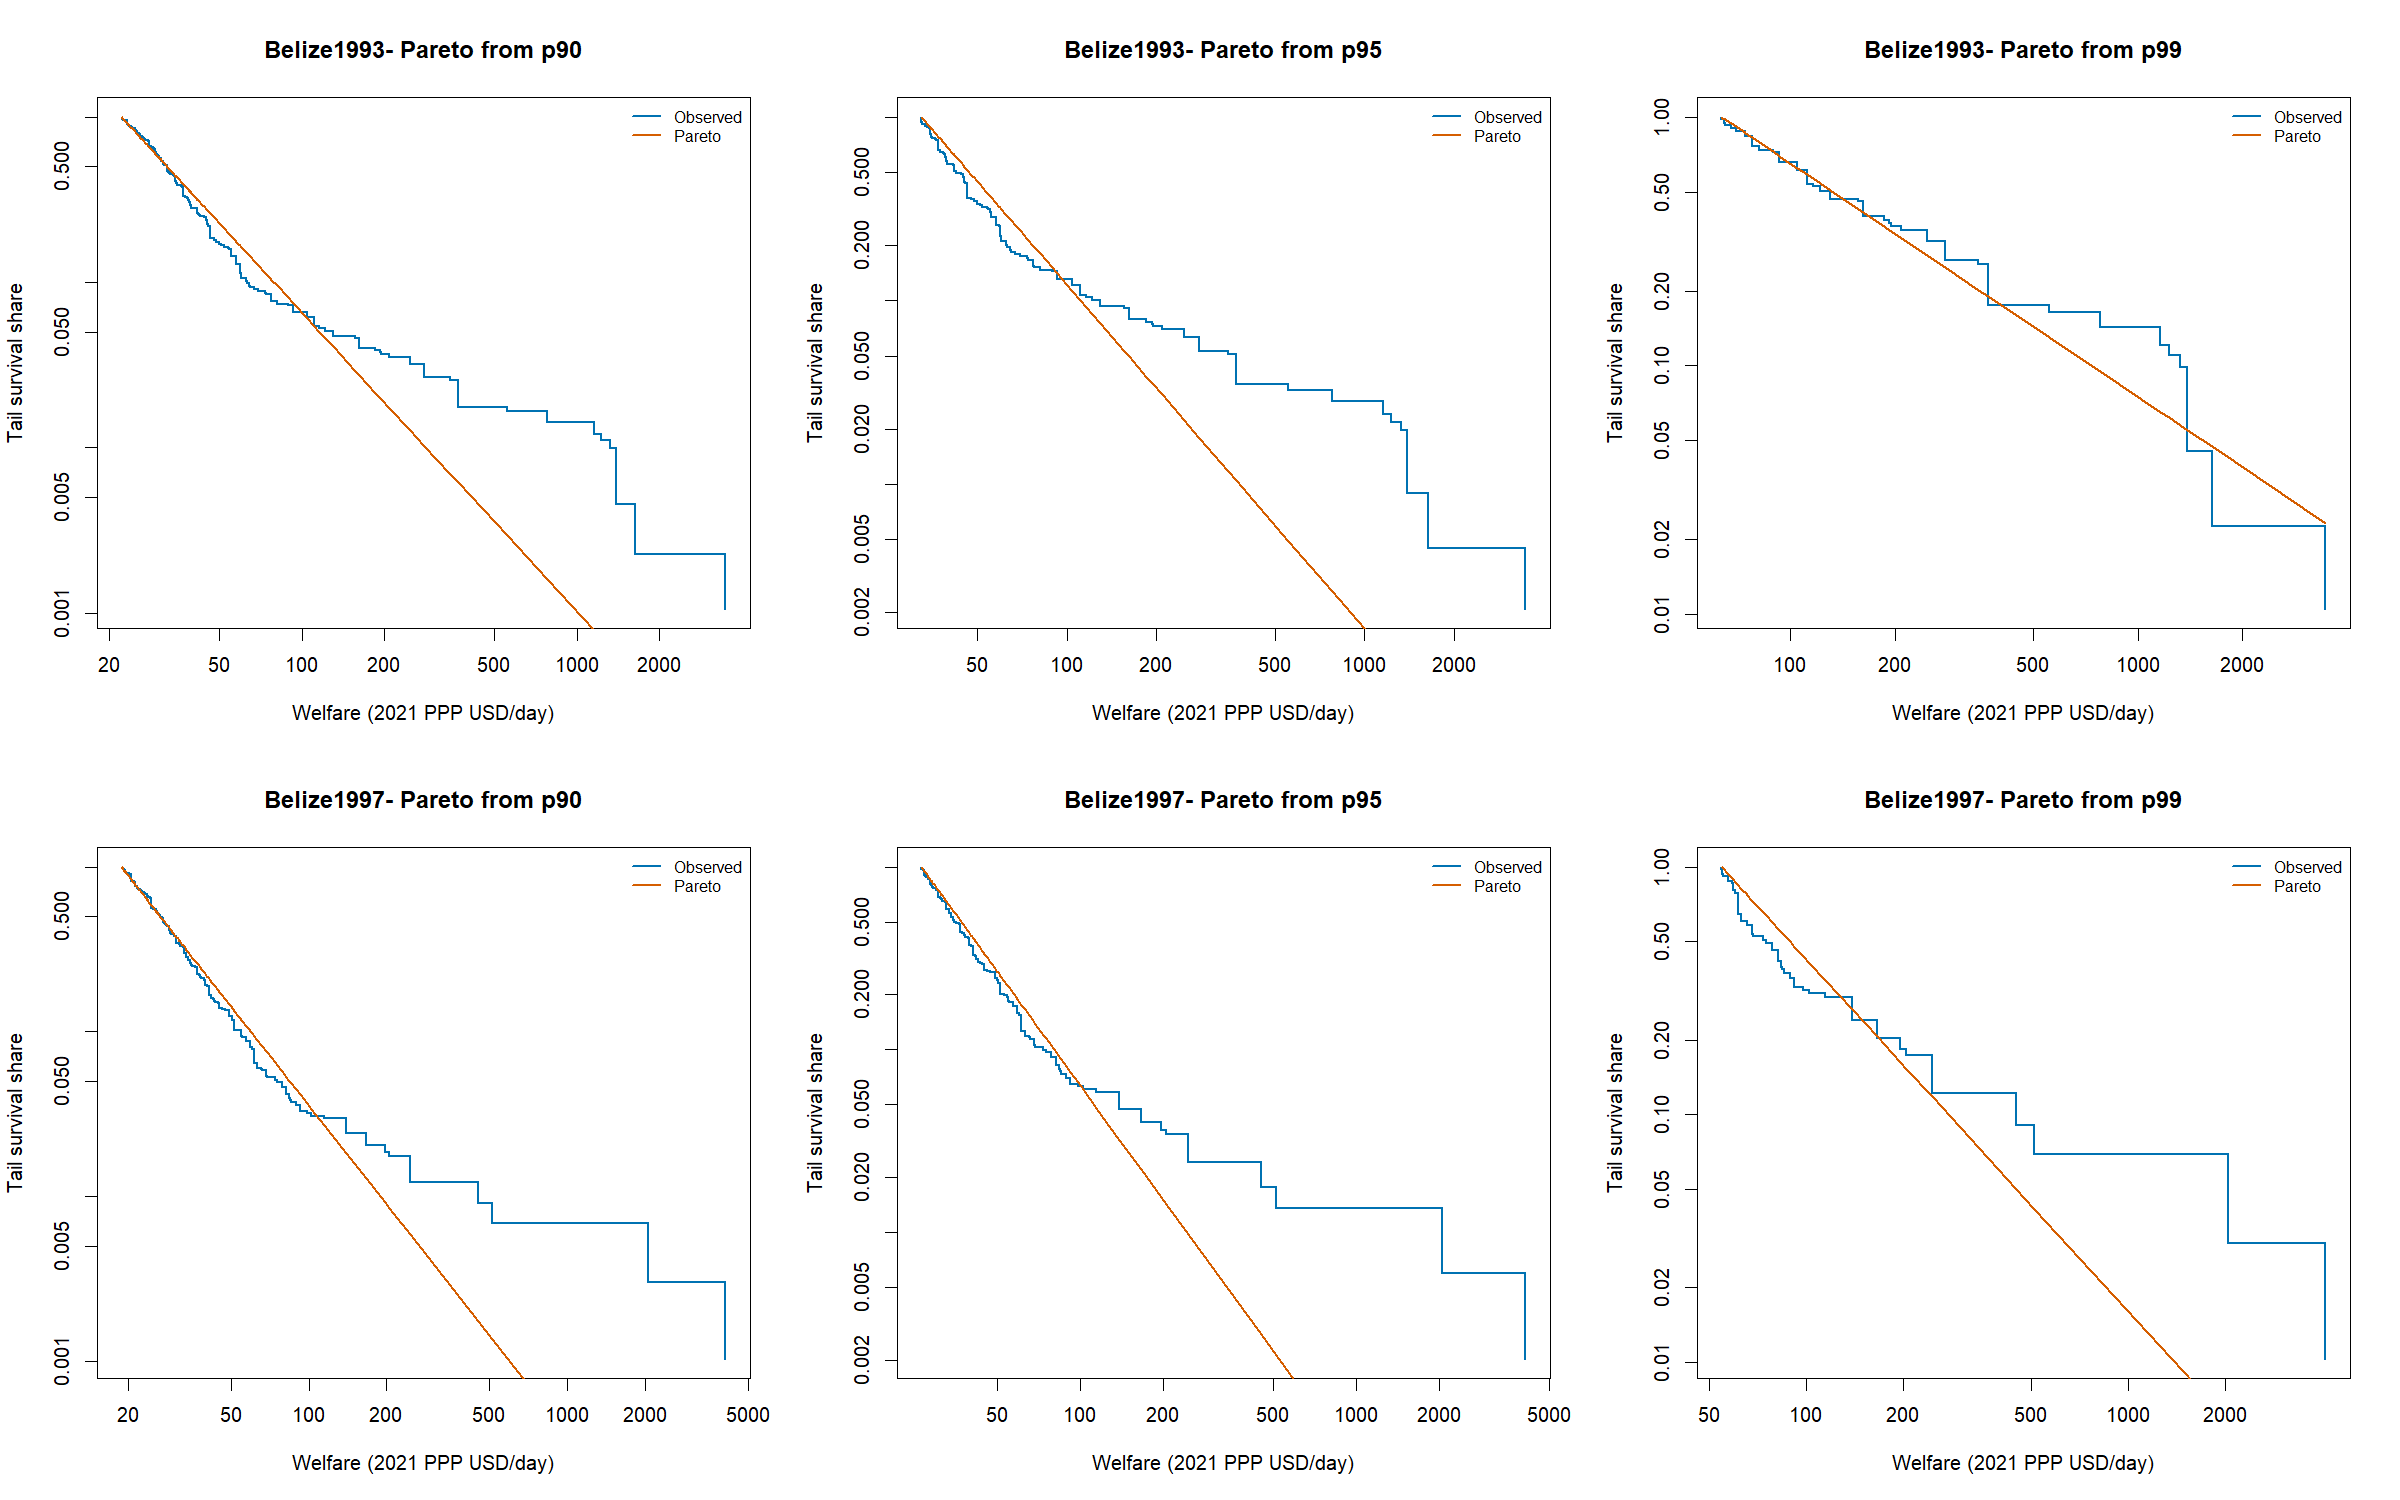

Data behind this chart, as committed beside it:
year, tail_start, threshold_ppp_day, pareto_alpha, maximum_empirical_to_pareto_above_lis
1993, p90, 22.08, 1.806, 16.82
1993, p95, 32.46, 1.871, 20.93
1993, p99, 63.12, 0.9376, 2.005
1997, p90, 18.79, 1.997, 96.88
1997, p95, 26.65, 2.083, 145.6
1997, p99, 54.66, 1.421, 10.21
